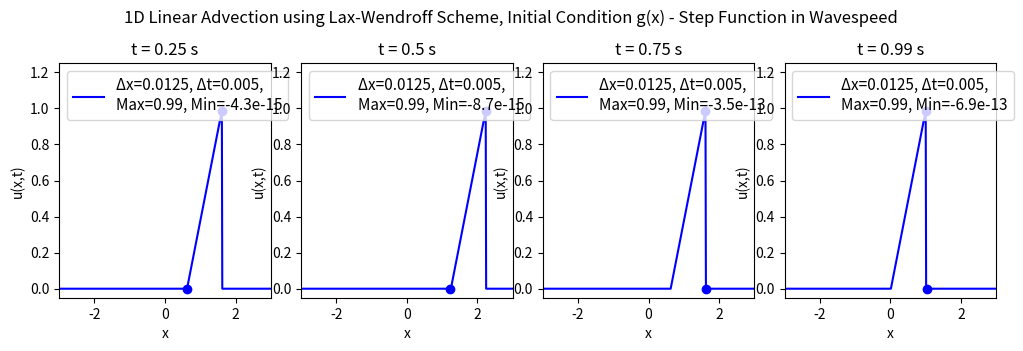

Generate this figure with matplotlib:
# Solving the 1D linear advection equation using the Lax-Wendroff scheme
# For different values of Courant number C
# No animation, just snapshots of t = 0, tf/3, 2tf/3, tf
# Only case 1 initial condition is used here
import numpy as np
import matplotlib.pyplot as plt

# Function to implement the Lax-Wendroff scheme
# Initial condition case 1: u(x,0) = f(x) = exp(-1/(1-x**2)) for |x| < 1, 0 otherwise
# Domain: x in [-xf, xf], t in [0, tf]
# Boundary conditions: u(-xf,t) = 0, u(xf,t) = 0
# Define x = 0 at the center of the domain
def lax_wendroff_advection(xf, nx, tf, nt, c):
    # Spatial discretisation
    x = np.linspace(-xf, xf, nx)
    dx = x[1] - x[0]
    
    # Temporal discretisation
    dt = tf / nt
    
    # Initialize the solution array
    # u = u(t, x)
    u = np.zeros((nt, nx))
    
    # Initial condition
    # Index variable for spatial position is l
    for l in range(nx):
        # Case 1: f(x)
        # if abs(x[l]) < 1:
        #     u[0, l] = np.exp(-1 / (1 - x[l]**2))
        # else:
        #     u[0, l] = 0.0
        # Case 2: g(x)
        if 0 < x[l] < 1:
            u[0, l] = x[l]
        else:
            u[0, l] = 0.0
    
    # Lax-Wendroff scheme
    # Index variable for time is n
    for n in range(0, nt - 1):
        if n < nt/2:
            for l in range(1, nx - 1):
                u[n + 1, l] = (u[n, l] - 0.5 * (c * dt / dx) * (u[n, l + 1] - u[n, l - 1]) +
                           0.5 * (c * dt / dx)**2 * (u[n, l + 1] - 2 * u[n, l] + u[n, l - 1]))
        else:
            for l in range(1, nx - 1):
                u[n + 1, l] = (u[n, l] + 0.5 * (c * dt / dx) * (u[n, l + 1] - u[n, l - 1]) +
                           0.5 * (c * dt / dx)**2 * (u[n, l + 1] - 2 * u[n, l] + u[n, l - 1]))
        
        # Boundary conditions
        u[n + 1, 0] = 0.0
        u[n + 1, -1] = 0.0
    
    return x, u

# Parameters
# Courant numbers different, vary nx first while keeping nt constant
xf = 3.0      # Spatial domain limit
nx = [481]     # Number of spatial points. Correspond roughly to C = 1.0
tf = 1.0      # Final time
nt = 200     # Number of time steps
c = 2.5       # Wave speed

# Plotting results for different Courant numbers
# Plot all tf/3, 2tf/3, tf on the same graph for each case
fig2, axs = plt.subplots(1, 4, figsize=(10, 8))
colours = ['b', 'g', 'r', 'm', 'y']
for j in range(len(nx)):
    x, u = lax_wendroff_advection(xf, nx[j], tf, nt, c)
    time_snapshots = [nt // 4, 2 * nt // 4, 3 * nt // 4, nt - 1]
    for i, t in enumerate(time_snapshots):
        ax = axs[i]
        ax.plot(x, u[t, :], color=colours[j], label=f'Δx={xf*2/nx[j]:.3g}, Δt={tf/nt:.2g},\nMax={u[t, np.argmax(u[t, :])]:.2g}, Min={u[t, np.argmin(u[t, :])]:.2g}') # Put max and min points in label
        ax.plot(x[np.argmax(u[t, :])], u[t, np.argmax(u[t, :])], f'{colours[j]}o')  # Max point
        ax.plot(x[np.argmin(u[t, :])], u[t, np.argmin(u[t, :])], f'{colours[j]}o')  # Min point
        # ax.text(x[np.argmax(u[t, :])], u[t, np.argmax(u[t, :])] + 0.10,
        #         f'Max: {u[t, np.argmax(u[t, :])]:.2f}', fontsize=10, color=f'{colours[j]}', ha='center') # Max label
        # ax.text(x[np.argmin(u[t, :])], u[t, np.argmin(u[t, :])] - 0.10,
        #         f'Min: {u[t, np.argmin(u[t, :])]:.2f}', fontsize=10, color=f'{colours[j]}', ha='center') # Min label
        ax.set_title(f't = {t * (tf / nt):.2g} s')
        ax.set_xlabel('x')
        ax.set_ylabel('u(x,t)')
        ax.set_xlim(-xf, xf)
        ax.set_ylim(-0.05, 1.25)
        ax.legend(fontsize=11, loc='upper left')
    fig2.suptitle('1D Linear Advection using Lax-Wendroff Scheme, Initial Condition g(x) - Step Function in Wavespeed')
plt.tight_layout()
plt.subplots_adjust(left=0.048, bottom=0.62, right=0.985, top=0.913, wspace=0.143, hspace=0.202)
plt.show()